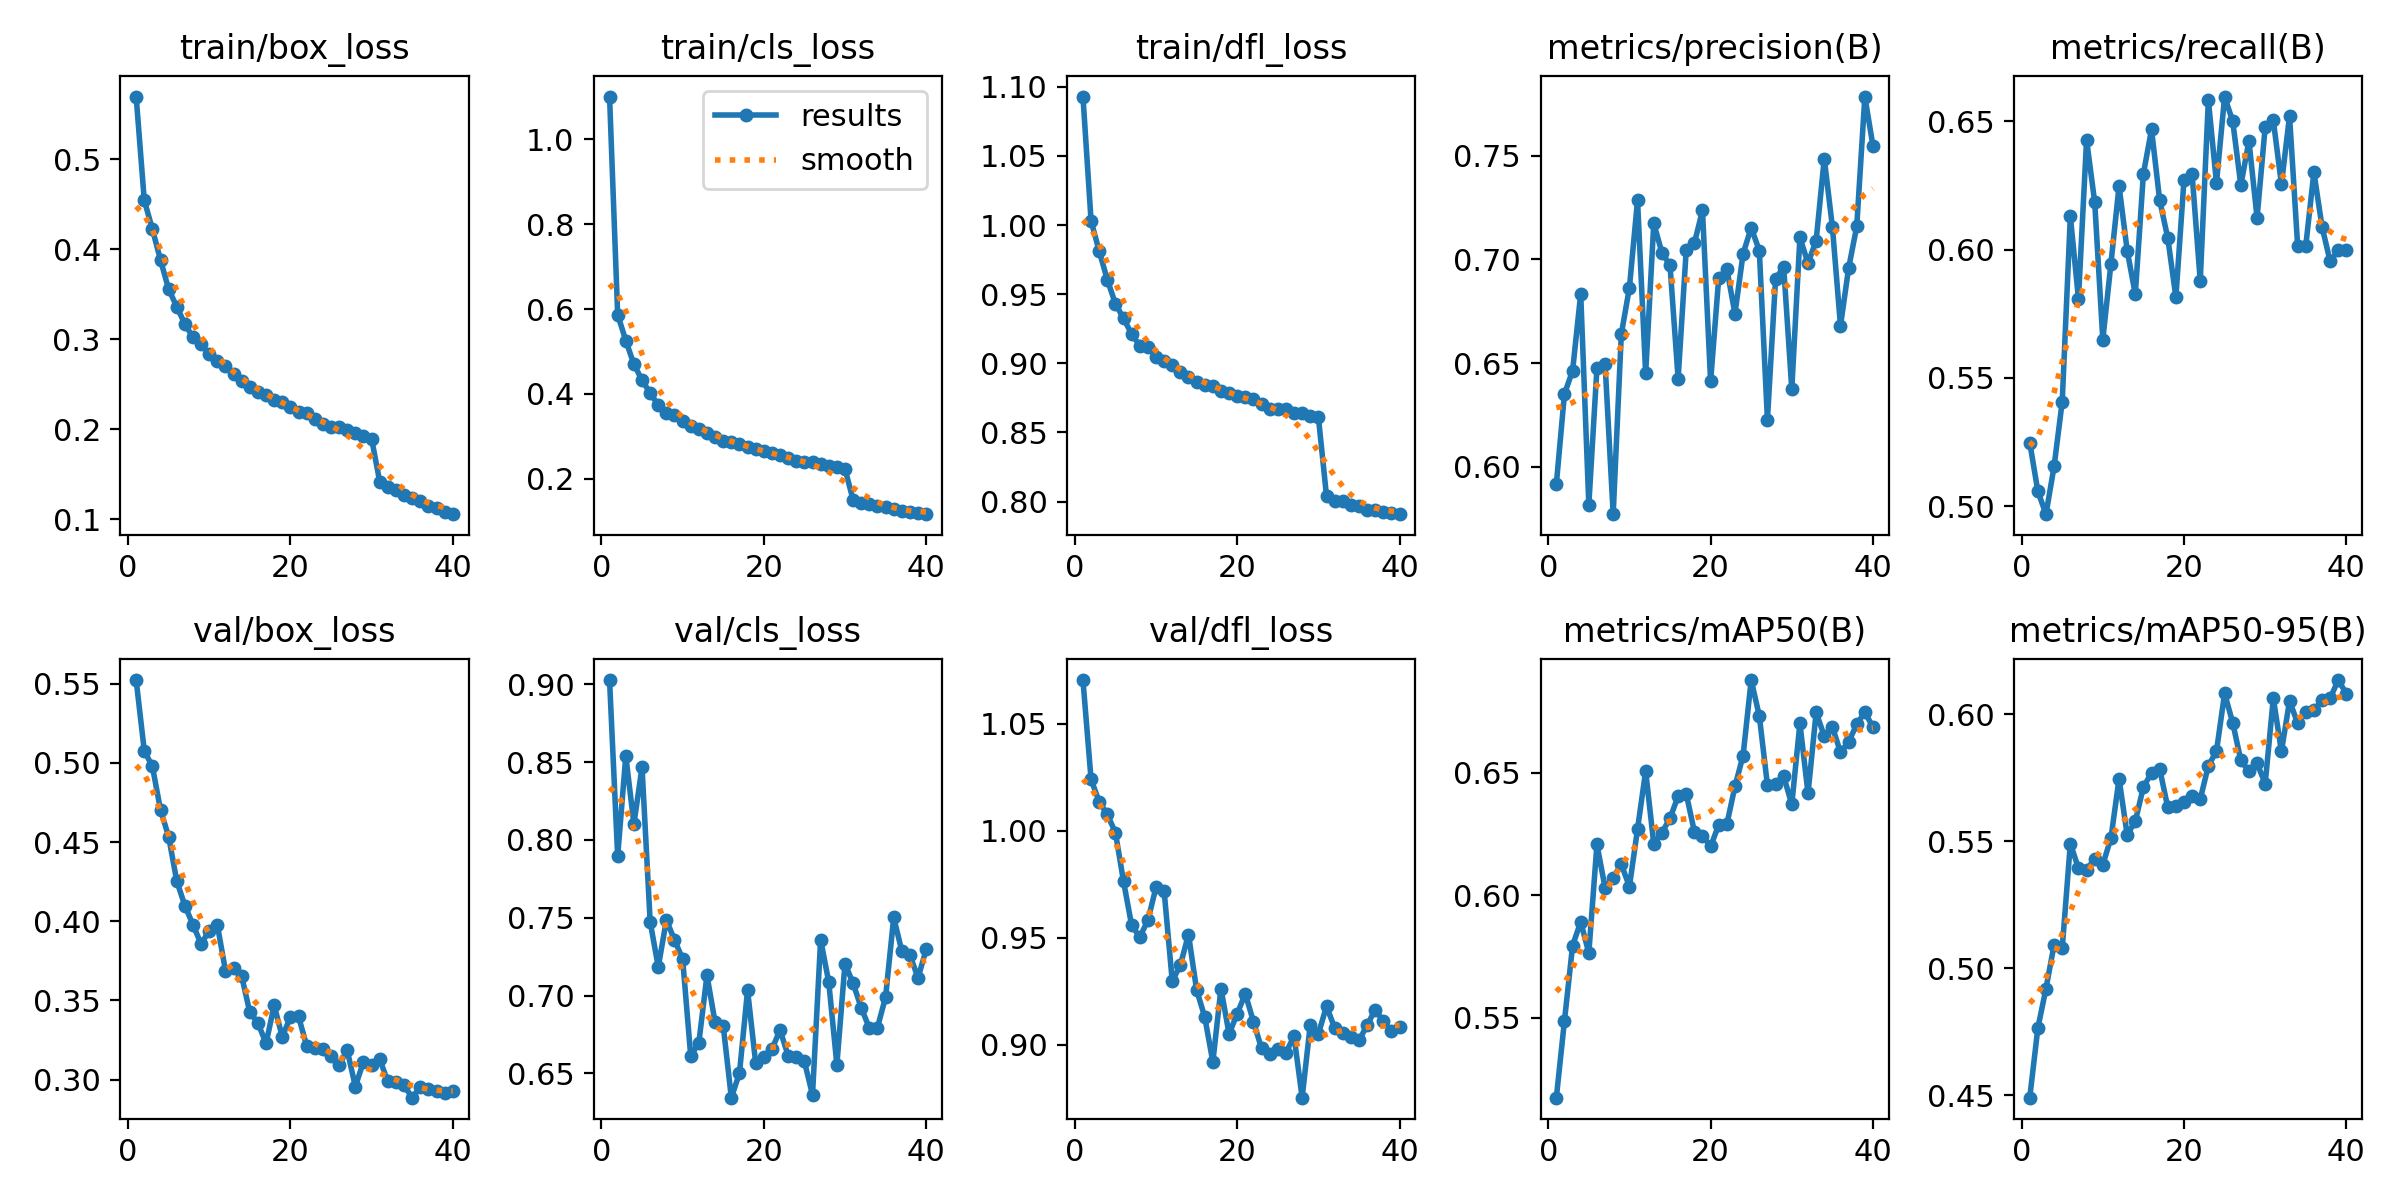

The file beside this chart, header and first rows:
epoch, time, train/box_loss, train/cls_loss, train/dfl_loss, metrics/precision(B), metrics/recall(B), metrics/mAP50(B), metrics/mAP50-95(B), val/box_loss, val/cls_loss, val/dfl_loss, lr/pg0, lr/pg1, lr/pg2
1, 201.4, 0.5695, 1.101, 1.093, 0.5917, 0.5247, 0.5175, 0.449, 0.5523, 0.9026, 1.07, 0.0002377, 0.0002377, 0.0002377
2, 378.6, 0.4542, 0.5868, 1.003, 0.6352, 0.5057, 0.5489, 0.4764, 0.5077, 0.7895, 1.024, 0.000464, 0.000464, 0.000464
3, 554.2, 0.4222, 0.5257, 0.9812, 0.6463, 0.4968, 0.5795, 0.492, 0.4978, 0.8539, 1.014, 0.0006784, 0.0006784, 0.0006784
4, 729.3, 0.3879, 0.4697, 0.9605, 0.6834, 0.5155, 0.5891, 0.5092, 0.4703, 0.8102, 1.008, 0.000661, 0.000661, 0.000661
5, 904.3, 0.3556, 0.4324, 0.9431, 0.5818, 0.5407, 0.5765, 0.5079, 0.4534, 0.8467, 0.9991, 0.0006433, 0.0006433, 0.0006433
6, 1079, 0.3361, 0.4019, 0.9325, 0.6477, 0.613, 0.6207, 0.5491, 0.4254, 0.7475, 0.9763, 0.0006256, 0.0006256, 0.0006256
7, 1254, 0.3169, 0.373, 0.9212, 0.6498, 0.5808, 0.6031, 0.5393, 0.4098, 0.7184, 0.9558, 0.000608, 0.000608, 0.000608
8, 1429, 0.302, 0.3559, 0.9129, 0.5772, 0.6428, 0.6072, 0.5387, 0.3978, 0.7485, 0.9504, 0.0005903, 0.0005903, 0.0005903
9, 1604, 0.2946, 0.3502, 0.9117, 0.6639, 0.6185, 0.6127, 0.5432, 0.3856, 0.7358, 0.9581, 0.0005726, 0.0005726, 0.0005726
10, 1779, 0.2833, 0.3353, 0.9049, 0.6864, 0.5649, 0.6035, 0.5408, 0.394, 0.7236, 0.9736, 0.000555, 0.000555, 0.000555
11, 1953, 0.2754, 0.3251, 0.9016, 0.7285, 0.5945, 0.627, 0.5512, 0.3976, 0.6611, 0.9718, 0.0005373, 0.0005373, 0.0005373
12, 2129, 0.27, 0.318, 0.8989, 0.645, 0.6248, 0.6506, 0.5746, 0.3688, 0.6698, 0.9297, 0.0005196, 0.0005196, 0.0005196
13, 2304, 0.2618, 0.3082, 0.894, 0.7173, 0.5996, 0.6209, 0.5525, 0.3702, 0.713, 0.9373, 0.0005019, 0.0005019, 0.0005019
14, 2479, 0.2536, 0.2973, 0.89, 0.7033, 0.5826, 0.6255, 0.5578, 0.3652, 0.6828, 0.9515, 0.0004843, 0.0004843, 0.0004843
15, 2653, 0.2467, 0.2897, 0.8866, 0.6971, 0.6296, 0.6314, 0.5714, 0.3425, 0.6807, 0.9257, 0.0004666, 0.0004666, 0.0004666
16, 2828, 0.2415, 0.286, 0.8846, 0.6425, 0.6468, 0.6404, 0.5769, 0.3358, 0.6345, 0.913, 0.0004489, 0.0004489, 0.0004489
17, 3003, 0.2378, 0.2807, 0.8837, 0.7046, 0.6192, 0.6413, 0.5786, 0.3227, 0.6502, 0.892, 0.0004313, 0.0004313, 0.0004313
18, 3178, 0.2326, 0.2746, 0.8801, 0.7078, 0.6045, 0.626, 0.5633, 0.3469, 0.7034, 0.9263, 0.0004136, 0.0004136, 0.0004136
19, 3353, 0.2304, 0.2702, 0.8786, 0.7236, 0.5814, 0.6243, 0.5638, 0.3269, 0.6567, 0.9051, 0.0003959, 0.0003959, 0.0003959
20, 3527, 0.2245, 0.2643, 0.8763, 0.6412, 0.6272, 0.6199, 0.5653, 0.3395, 0.6607, 0.9146, 0.0003782, 0.0003782, 0.0003782
21, 3702, 0.2195, 0.2604, 0.8753, 0.6911, 0.6293, 0.6287, 0.5678, 0.3399, 0.6656, 0.9238, 0.0003606, 0.0003606, 0.0003606
22, 3876, 0.2179, 0.2555, 0.8739, 0.6954, 0.5878, 0.6289, 0.5666, 0.3213, 0.6779, 0.9108, 0.0003429, 0.0003429, 0.0003429
23, 4050, 0.2113, 0.2497, 0.8703, 0.6738, 0.6583, 0.6443, 0.5797, 0.3201, 0.6614, 0.8983, 0.0003252, 0.0003252, 0.0003252
24, 4224, 0.2055, 0.2419, 0.8669, 0.7027, 0.6259, 0.6569, 0.5855, 0.3191, 0.6609, 0.8959, 0.0003076, 0.0003076, 0.0003076
25, 4398, 0.2028, 0.2384, 0.8671, 0.7153, 0.6597, 0.6877, 0.6082, 0.3151, 0.6577, 0.8982, 0.0002899, 0.0002899, 0.0002899
26, 4573, 0.2023, 0.2387, 0.8667, 0.7043, 0.6501, 0.6731, 0.5966, 0.3092, 0.6363, 0.8964, 0.0002722, 0.0002722, 0.0002722
27, 4747, 0.1987, 0.2342, 0.864, 0.6227, 0.6251, 0.6449, 0.5818, 0.3184, 0.7359, 0.904, 0.0002545, 0.0002545, 0.0002545
28, 4921, 0.1958, 0.2305, 0.8638, 0.6905, 0.6423, 0.6454, 0.5776, 0.2956, 0.7087, 0.8753, 0.0002369, 0.0002369, 0.0002369
29, 5095, 0.1921, 0.2268, 0.8618, 0.6964, 0.6124, 0.6485, 0.5807, 0.3112, 0.6556, 0.9094, 0.0002192, 0.0002192, 0.0002192
30, 5270, 0.1895, 0.2232, 0.8611, 0.6375, 0.6478, 0.637, 0.5726, 0.3089, 0.7206, 0.9051, 0.0002015, 0.0002015, 0.0002015
31, 5442, 0.1419, 0.1497, 0.804, 0.7106, 0.6504, 0.6701, 0.6063, 0.3128, 0.7078, 0.918, 0.0001839, 0.0001839, 0.0001839
32, 5613, 0.1353, 0.1417, 0.8001, 0.6982, 0.6255, 0.6415, 0.5854, 0.2988, 0.6922, 0.908, 0.0001662, 0.0001662, 0.0001662
33, 5784, 0.132, 0.1395, 0.8002, 0.7091, 0.652, 0.6745, 0.6052, 0.2984, 0.6792, 0.9057, 0.0001485, 0.0001485, 0.0001485
34, 5955, 0.1274, 0.1351, 0.7978, 0.7486, 0.6014, 0.6649, 0.5964, 0.2963, 0.6795, 0.9035, 0.0001308, 0.0001308, 0.0001308
35, 6126, 0.1235, 0.1322, 0.7968, 0.7157, 0.6015, 0.6686, 0.6008, 0.2885, 0.699, 0.9021, 0.0001132, 0.0001132, 0.0001132
36, 6297, 0.1199, 0.1278, 0.7939, 0.668, 0.6301, 0.6583, 0.6015, 0.2953, 0.7502, 0.9091, 9.54975e-05, 9.54975e-05, 9.54975e-05
37, 6467, 0.115, 0.1241, 0.7942, 0.6958, 0.609, 0.6625, 0.6055, 0.2938, 0.7287, 0.9165, 7.7826e-05, 7.7826e-05, 7.7826e-05
38, 6638, 0.1123, 0.1215, 0.7924, 0.7159, 0.5954, 0.6696, 0.6063, 0.2926, 0.7259, 0.911, 6.01545e-05, 6.01545e-05, 6.01545e-05
39, 6809, 0.1078, 0.1183, 0.7914, 0.7785, 0.5998, 0.6747, 0.6135, 0.2913, 0.7115, 0.9063, 4.2483e-05, 4.2483e-05, 4.2483e-05
40, 6980, 0.1057, 0.1163, 0.7909, 0.7546, 0.5999, 0.6684, 0.608, 0.2925, 0.7296, 0.9082, 2.48115e-05, 2.48115e-05, 2.48115e-05
